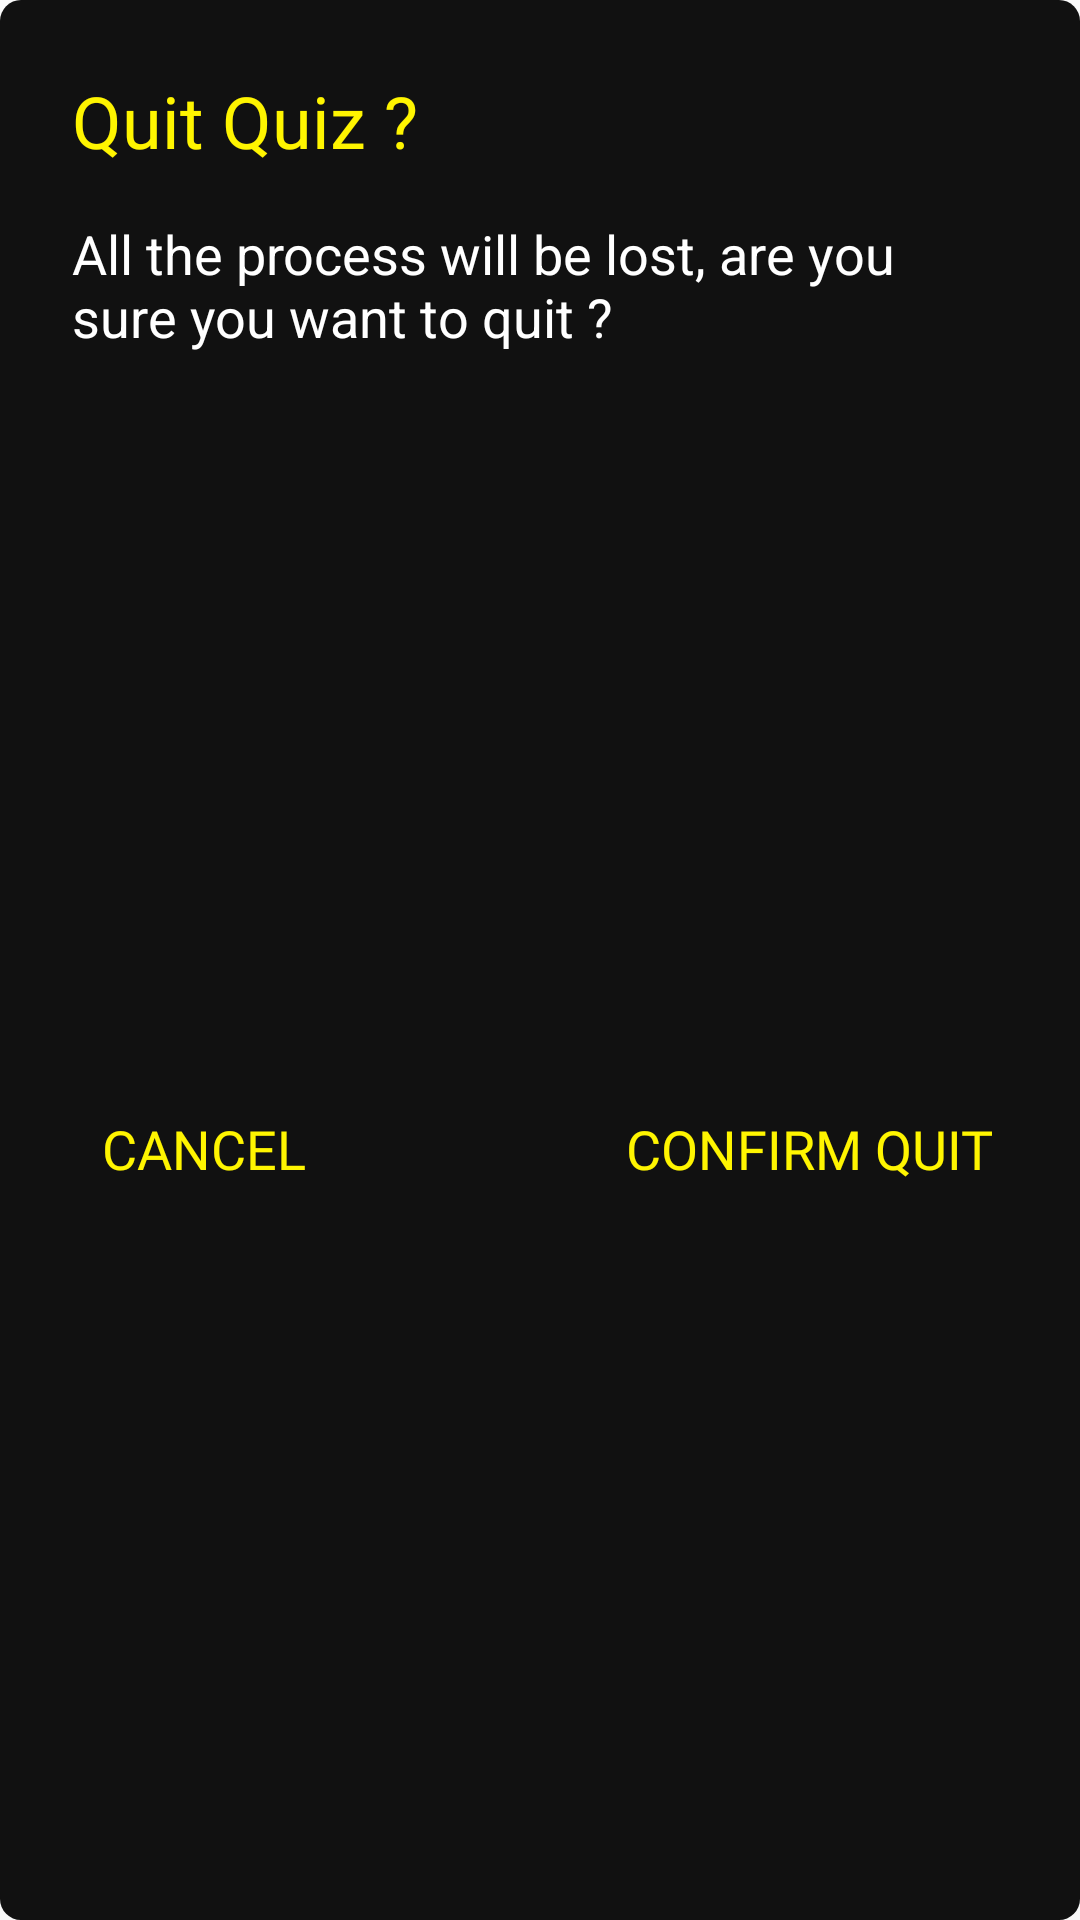

Layout XML and referenced resources for this Android screen:
<!-- AndroidManifest.xml: application theme AppTheme -->
<!-- res/layout/exit_dialog_sample.xml -->
<?xml version="1.0" encoding="utf-8"?>
<androidx.constraintlayout.widget.ConstraintLayout xmlns:android="http://schemas.android.com/apk/res/android"
    xmlns:app="http://schemas.android.com/apk/res-auto"
    xmlns:tools="http://schemas.android.com/tools"
    android:layout_width="match_parent"
    android:layout_height="wrap_content"
    android:layout_margin="10dp"
    android:background="@drawable/dark_bg">


    <TextView
        android:id="@+id/textView"
        android:layout_width="wrap_content"
        android:layout_height="wrap_content"
        android:layout_marginStart="24dp"
        android:layout_marginTop="24dp"
        android:fontFamily="@font/crimson_text"
        android:text="Quit Quiz ?"
        android:textColor="@color/colorPrimary"
        android:textSize="24sp"
        app:layout_constraintStart_toStartOf="parent"
        app:layout_constraintTop_toTopOf="parent" />

    <TextView
        android:id="@+id/textView2"
        android:layout_width="0dp"
        android:layout_height="wrap_content"
        android:layout_marginStart="24dp"
        android:layout_marginTop="16dp"
        android:layout_marginEnd="24dp"
        android:text="All the process will be lost, are you sure you want to quit ?"
        android:textColor="@android:color/white"
        android:textSize="18sp"
        app:layout_constraintEnd_toEndOf="parent"
        app:layout_constraintStart_toStartOf="parent"
        app:layout_constraintTop_toBottomOf="@+id/textView" />

    <Button
        android:id="@+id/cancel_btn"
        android:layout_width="wrap_content"
        android:layout_height="wrap_content"
        android:layout_marginStart="24dp"
        android:layout_marginTop="32dp"
        android:layout_marginBottom="24dp"
        android:background="@drawable/outline_btn_bg"
        android:fontFamily="@font/work_sans"
        android:padding="5dp"
        android:text="Cancel"
        android:textColor="@color/colorPrimary"
        android:textSize="18sp"
        app:layout_constraintBottom_toBottomOf="parent"
        app:layout_constraintStart_toStartOf="parent"
        app:layout_constraintTop_toBottomOf="@+id/textView2" />

    <Button
        android:id="@+id/confirm_btn"
        android:layout_width="wrap_content"
        android:layout_height="wrap_content"
        android:layout_marginTop="32dp"
        android:layout_marginEnd="24dp"
        android:layout_marginBottom="24dp"
        android:background="@drawable/outline_btn_bg"
        android:fontFamily="@font/work_sans"
        android:padding="5dp"
        android:text="Confirm Quit"
        android:textColor="@color/colorPrimary"
        android:textSize="18sp"
        app:layout_constraintBottom_toBottomOf="parent"
        app:layout_constraintEnd_toEndOf="parent"
        app:layout_constraintTop_toBottomOf="@+id/textView2" />
</androidx.constraintlayout.widget.ConstraintLayout>
<!-- resources referenced by this layout -->
<resources>
  <color name="colorPrimary">#FFF500</color>
  <!-- drawable dark_bg (drawable) -->
  <?xml version="1.0" encoding="utf-8"?>
  <shape xmlns:android="http://schemas.android.com/apk/res/android">
      <solid android:color="@color/colorDark"/>
      <corners android:radius="7dp"/>
  </shape>
  <style name="AppTheme" parent="Theme.AppCompat.Light.NoActionBar">
          
          <item name="colorPrimary">@color/colorPrimary</item>
          <item name="colorPrimaryDark">@color/colorPrimaryDark</item>
          <item name="colorAccent">@color/colorAccent</item>
  
          <item name="android:windowTranslucentStatus">true</item>
  
          <item name="android:navigationBarColor">@color/colorDark</item>
      </style>
  <color name="colorDark">#111111</color>
  <color name="colorPrimaryDark">#000000</color>
  <color name="colorAccent">#FF3800</color>
</resources>
